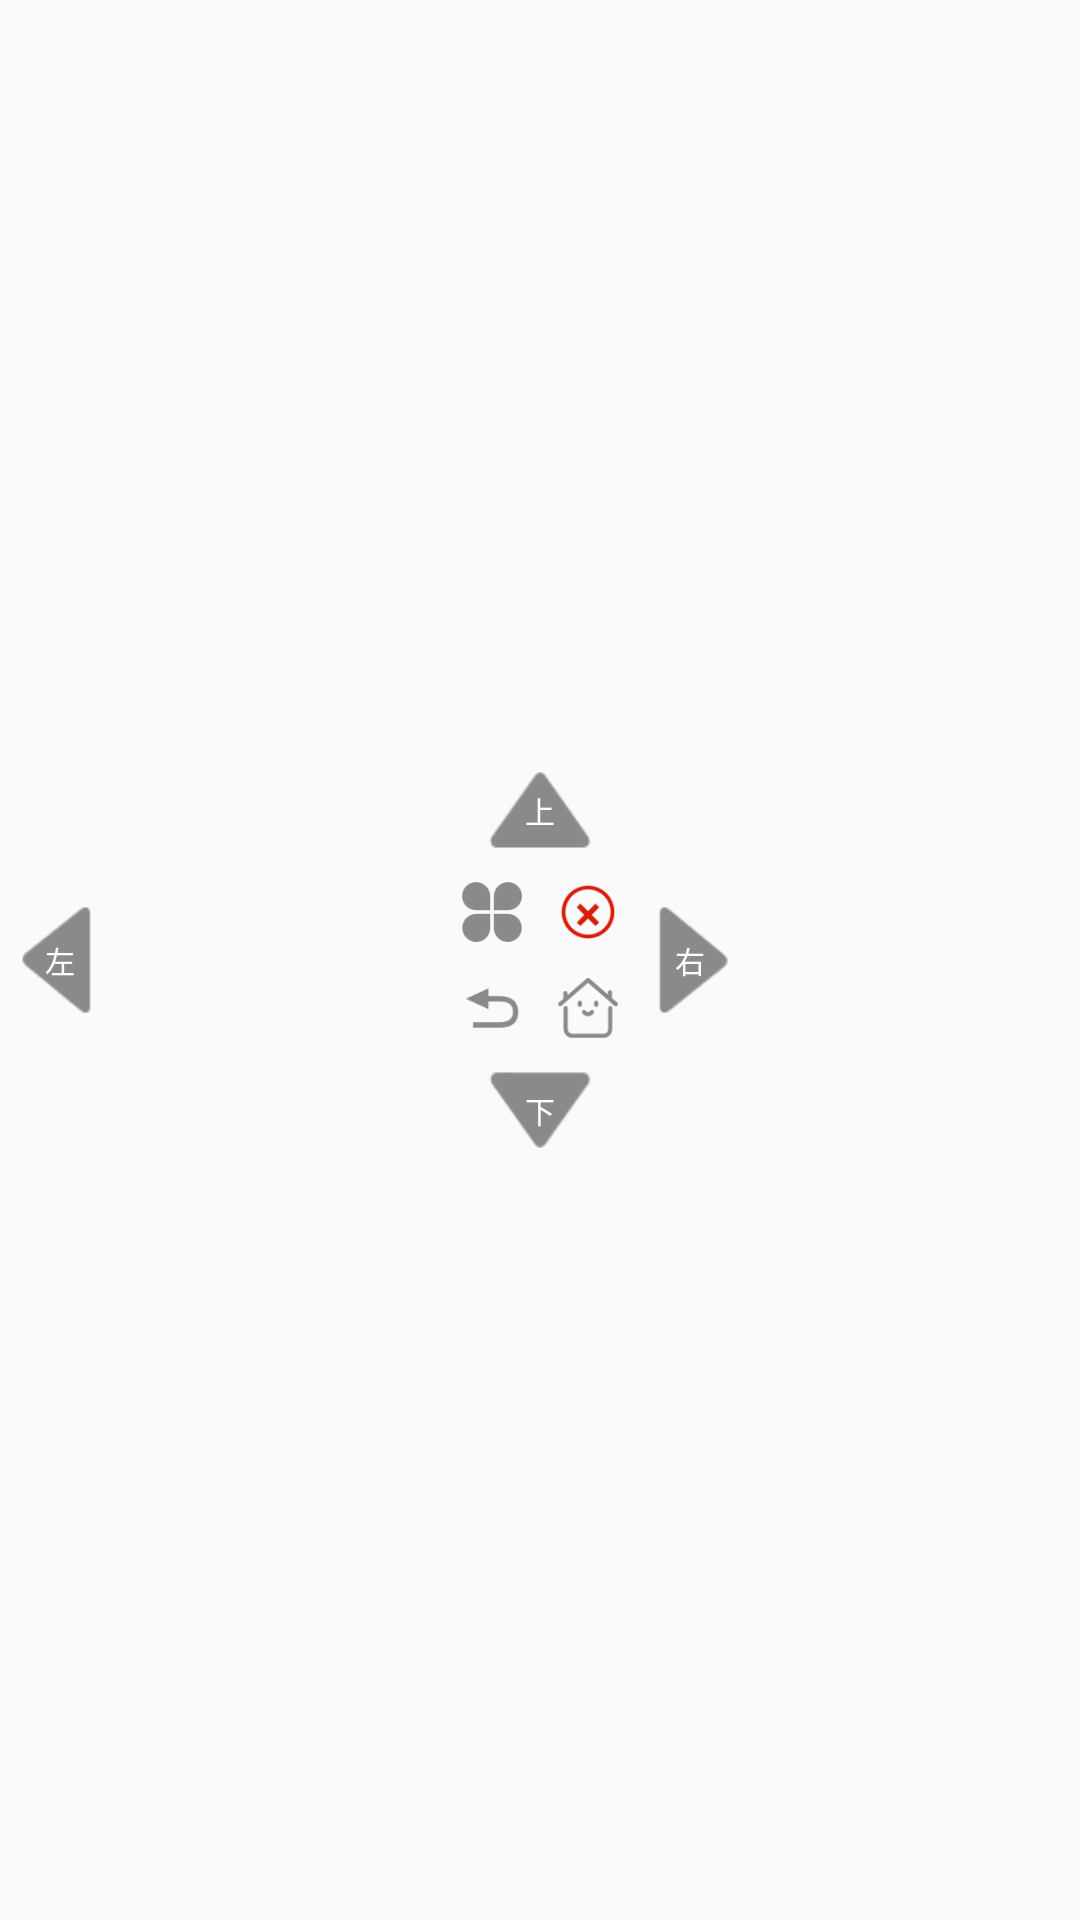

This screen was rendered from an Android layout file. Write that file and the resources it references.
<!-- AndroidManifest.xml: application theme AppTheme -->
<!-- res/layout/layout_float_menu.xml -->
<?xml version="1.0" encoding="utf-8"?>
<RelativeLayout xmlns:android="http://schemas.android.com/apk/res/android"
    android:id="@+id/ly_root"
    android:layout_width="140dp"
    android:layout_height="140dp"
    android:layout_gravity="center_horizontal|center_vertical">

    <RelativeLayout
        android:id="@+id/ly_center"
        android:layout_width="60dp"
        android:layout_height="60dp"
        android:layout_centerInParent="true"
        android:orientation="vertical"
        android:padding="4dp">

        <Button
            android:id="@+id/btn_menu"
            style="@style/bt_h20_w20_transfer"
            android:layout_alignParentLeft="true"
            android:background="@drawable/bg_menu" />

        <Button
            android:id="@+id/btn_close"
            style="@style/bt_h20_w20_transfer"
            android:layout_alignParentRight="true"
            android:layout_centerHorizontal="true"
            android:background="@drawable/icon_close" />

        <Button
            android:id="@+id/btn_back"
            style="@style/bt_h20_w20_transfer"
            android:layout_alignParentBottom="true"
            android:layout_alignParentLeft="true"
            android:layout_centerVertical="true"
            android:background="@drawable/bg_back" />

        <Button
            android:id="@+id/btn_home"
            style="@style/bt_h20_w20_transfer"
            android:layout_alignParentBottom="true"
            android:layout_alignParentRight="true"
            android:layout_centerVertical="true"
            android:background="@drawable/bg_home" />


    </RelativeLayout>


    <Button
        android:id="@+id/btn_left"
        style="@style/bt_h40_w40_transfer"
        android:layout_centerVertical="true"
        android:background="@drawable/bg_left"
        android:text="@string/left"
        android:textColor="@drawable/tv_color" />

    <Button
        android:id="@+id/btn_up"
        style="@style/bt_h40_w40_transfer"
        android:layout_above="@id/ly_center"
        android:layout_centerHorizontal="true"
        android:background="@drawable/bg_up"
        android:text="@string/up"
        android:textColor="@drawable/tv_color" />


    <Button
        android:id="@+id/btn_right"
        style="@style/bt_h40_w40_transfer"
        android:layout_centerVertical="true"
        android:layout_toRightOf="@id/ly_center"
        android:background="@drawable/bg_right"
        android:text="@string/right"
        android:textColor="@drawable/tv_color" />


    <Button
        android:id="@+id/btn_down"
        style="@style/bt_h40_w40_transfer"
        android:layout_below="@id/ly_center"
        android:layout_centerHorizontal="true"
        android:background="@drawable/bg_down"
        android:text="@string/down"
        android:textColor="@drawable/tv_color" />


</RelativeLayout>
<!-- resources referenced by this layout -->
<resources>
  <!-- drawable bg_back (drawable) -->
  <?xml version="1.0" encoding="utf-8"?>
  <selector xmlns:android="http://schemas.android.com/apk/res/android">
      
      <item android:drawable="@drawable/icon_back_normal" android:state_pressed="false" />
      
      <item android:drawable="@drawable/icon_back_press" android:state_pressed="true" />
  </selector>
  <!-- drawable bg_down (drawable) -->
  <?xml version="1.0" encoding="utf-8"?>
  <selector xmlns:android="http://schemas.android.com/apk/res/android">
      
      <item android:drawable="@drawable/icon_down_normal" android:state_pressed="false" />
      
      <item android:drawable="@drawable/icon_down_press" android:state_pressed="true" />
  </selector>
  <!-- drawable bg_home (drawable) -->
  <?xml version="1.0" encoding="utf-8"?>
  <selector xmlns:android="http://schemas.android.com/apk/res/android">
  
      
      <item android:drawable="@drawable/icon_home_normal" android:state_pressed="false" />
      
      <item android:drawable="@drawable/icon_home_press" android:state_pressed="true" />
  </selector>
  <!-- drawable bg_left (drawable) -->
  <?xml version="1.0" encoding="utf-8"?>
  <selector xmlns:android="http://schemas.android.com/apk/res/android">
  
       
      <item android:drawable="@drawable/icon_left_normal" android:state_pressed="false" />
      
      <item android:drawable="@drawable/icon_left_press" android:state_pressed="true" />
  
  </selector>
  <!-- drawable bg_menu (drawable) -->
  <?xml version="1.0" encoding="utf-8"?>
  <selector xmlns:android="http://schemas.android.com/apk/res/android">
      
      <item android:drawable="@drawable/icon_menu_normal" android:state_pressed="false" />
      
      <item android:drawable="@drawable/icon_menu_press" android:state_pressed="true" />
  </selector>
  <!-- drawable bg_right (drawable) -->
  <?xml version="1.0" encoding="utf-8"?>
  <selector xmlns:android="http://schemas.android.com/apk/res/android">
      
      <item android:drawable="@drawable/icon_right_normal" android:state_pressed="false" />
      
      <item android:drawable="@drawable/icon_right_press" android:state_pressed="true" />
  </selector>
  <!-- drawable bg_up (drawable) -->
  <?xml version="1.0" encoding="utf-8"?>
  <selector xmlns:android="http://schemas.android.com/apk/res/android">
      
      <item android:drawable="@drawable/icon_up_normal" android:state_pressed="false" />
      
      <item android:drawable="@drawable/icon_up_press" android:state_pressed="true" />
  </selector>
  <!-- drawable icon_close: png bitmap (drawable, 1121 bytes) -->
  <!-- drawable tv_color (drawable) -->
  <?xml version="1.0" encoding="utf-8"?>
  <selector xmlns:android="http://schemas.android.com/apk/res/android">
  
      <item android:color="@color/white" android:state_pressed="false" />
      <item android:color="@color/red" android:state_pressed="true" />
  
  </selector>
  <string name="down">下</string>
  <string name="left">左</string>
  <string name="right">右</string>
  <string name="up">上</string>
  <style name="bt_h20_w20_transfer">
          <item name="android:layout_width">20dp</item>
          <item name="android:layout_height">20dp</item>
          <item name="android:textSize">12sp</item>
          <item name="android:background">#8e8e8e</item>
      </style>
  <style name="bt_h40_w40_transfer">
          <item name="android:layout_width">40dp</item>
          <item name="android:layout_height">40dp</item>
          <item name="android:textSize">10sp</item>
          <item name="android:background">#8e8e8e</item>
      </style>
  <style name="AppTheme" parent="Theme.AppCompat.Light.DarkActionBar">
          
          <item name="colorPrimary">@color/colorPrimary</item>
          <item name="colorPrimaryDark">@color/colorPrimaryDark</item>
          <item name="colorAccent">@color/colorAccent</item>
      </style>
  <color name="white">#ffffff</color>
  <color name="red">#7e0101</color>
  <color name="colorPrimary">#3F51B5</color>
  <color name="colorPrimaryDark">#303F9F</color>
  <color name="colorAccent">#FF4081</color>
</resources>
